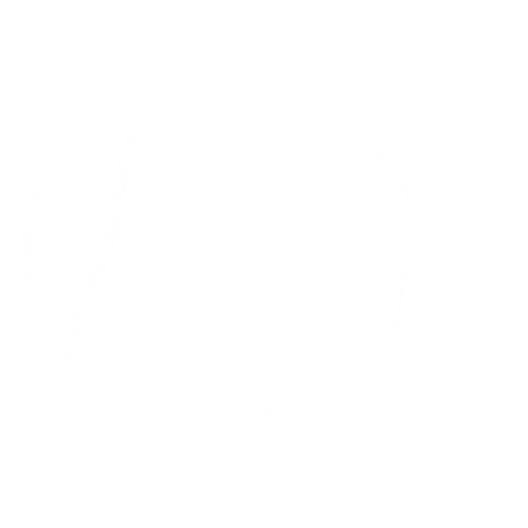
t = 0.00 s
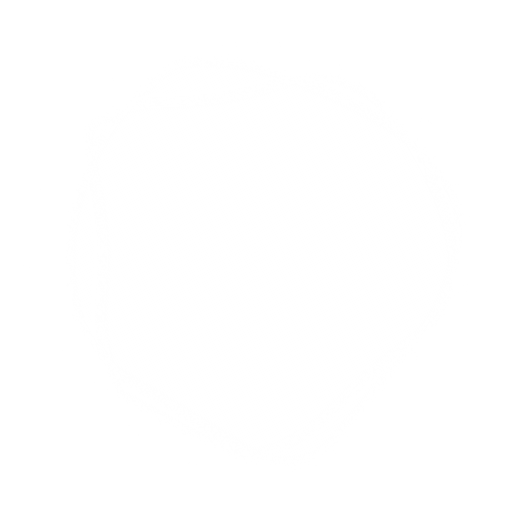
t = 1.63 s
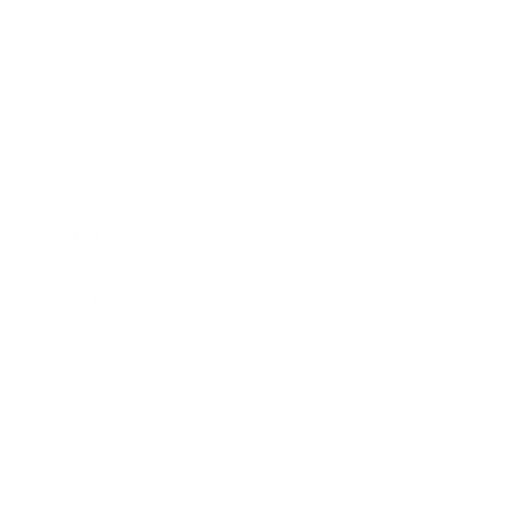
t = 3.25 s
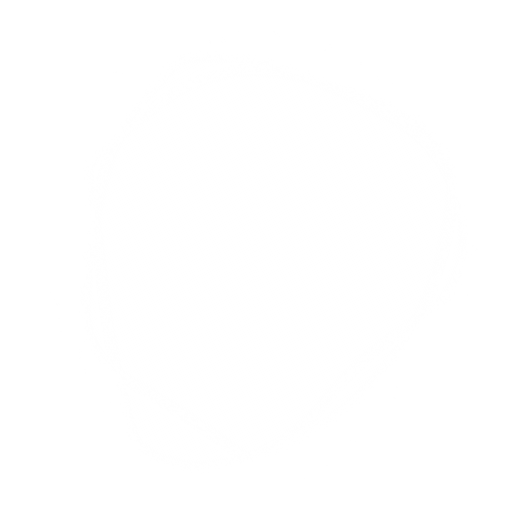
t = 4.88 s
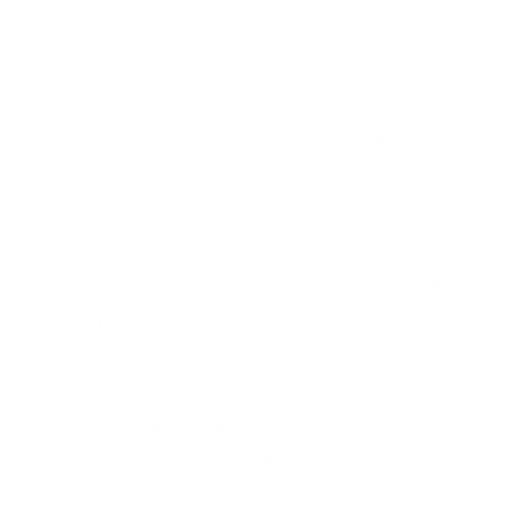
t = 6.50 s
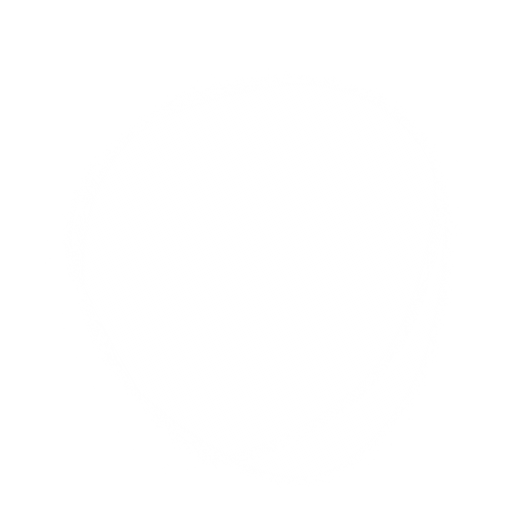
t = 8.13 s

The animated SVG that drew these frames (rendered in a browser with its animation timeline set to each time). Animation: 3 SMIL elements (animate=3); frames cover the first 8.12 s, repeats indefinitely.

<svg version="1.1" xmlns="http://www.w3.org/2000/svg" viewBox="0 0 500 500" width="100%" id="blobSvg" filter="blur(2.6px)" style="opacity: 1;" transform="rotate(-29)">                        <defs>                        <linearGradient id="gradient" x1="0%" y1="0%" x2="0%" y2="100%">                            <stop offset="0%" style="stop-color: rgb(255, 255, 255);"></stop>                            <stop offset="100%" style="stop-color: rgb(255, 255, 255);"></stop>                        </linearGradient>                        </defs>                                            <path id="blob" fill="url(#gradient)" style="opacity: 0.53;"><animate attributeName="d" dur="13s" repeatCount="indefinite" values="M424.84079,321.86371Q447.86386,393.72743,384.56836,431.15935Q321.27286,468.59128,248.86371,472.84107Q176.45457,477.09086,148.84107,410.1135Q121.22757,343.13614,67.95457,296.56807Q14.68157,250,76.45485,209.5685Q138.22813,169.13699,166.2505,123.59142Q194.27286,78.04585,249.70464,79.81828Q305.13643,81.59072,362.47721,103.93179Q419.818,126.27286,410.81786,188.13643Q401.81772,250,424.84079,321.86371Z;M453.70516,317.0107Q433.36186,384.02139,362.52423,381.146Q291.6866,378.27061,242.8433,399.93801Q194,421.60541,117.08118,412.14317Q40.16237,402.68093,64.29201,326.34046Q88.42165,250,109.0107,206.32693Q129.59975,162.65387,148.64317,78.76495Q167.6866,-5.12397,241.8433,20.74072Q316,46.60541,350.8433,99.17023Q385.6866,151.73505,429.86753,200.86753Q474.04846,250,453.70516,317.0107Z;M428.88107,298.41731Q382.87896,346.83463,343.6411,381.94757Q304.40324,417.06052,249.73188,417.66327Q195.06052,418.26602,121.90324,407.33463Q48.74595,396.40324,42.90922,323.20162Q37.07249,250,50.04223,182.03624Q63.01197,114.07249,129.2076,98.49191Q195.40324,82.91133,251.0746,78.83673Q306.74595,74.76214,356.50598,105.64321Q406.26602,136.52427,440.5746,193.26214Q474.88318,250,428.88107,298.41731Z;M469.34657,320.38487Q443.8468,390.76973,373.53877,402.1156Q303.23073,413.46147,238.88463,448.30757Q174.53853,483.15367,122.76833,431.6929Q70.99814,380.23213,76.84563,315.11607Q82.69313,250,78.9227,186.3071Q75.15227,122.6142,131.92223,91.73003Q188.6922,60.84587,253.2305,51.539Q317.7688,42.23213,359.5759,90.92433Q401.383,139.61653,448.11467,194.80827Q494.84633,250,469.34657,320.38487Z;M437.48517,301.93698Q392.82947,353.87396,357.50371,413.21131Q322.17795,472.54867,247.51112,479.51159Q172.8443,486.47452,129.54819,427.64458Q86.25209,368.81464,81.57785,309.40732Q76.90361,250,83.86283,191.93327Q90.82205,133.86654,141.98146,104.152Q193.14087,74.43745,247.01483,83.88926Q300.88878,93.34106,355.51112,113.62234Q410.13346,133.90361,446.13717,191.95181Q482.14087,250,437.48517,301.93698Z;M439.43806,316.51312Q432.44085,383.02623,370.39398,407.14258Q308.3471,431.25893,240.13979,459.78516Q171.93248,488.31139,132.30301,426.26451Q92.67355,364.21763,63.21484,307.10882Q33.75613,250,44.06194,178.90151Q54.36774,107.80301,118.67355,75.31613Q182.97935,42.82924,240.60882,72.66602Q298.23828,102.50279,368.10882,107.87054Q437.97935,113.23828,442.20731,181.61914Q446.43527,250,439.43806,316.51312Z;M424.84079,321.86371Q447.86386,393.72743,384.56836,431.15935Q321.27286,468.59128,248.86371,472.84107Q176.45457,477.09086,148.84107,410.1135Q121.22757,343.13614,67.95457,296.56807Q14.68157,250,76.45485,209.5685Q138.22813,169.13699,166.2505,123.59142Q194.27286,78.04585,249.70464,79.81828Q305.13643,81.59072,362.47721,103.93179Q419.818,126.27286,410.81786,188.13643Q401.81772,250,424.84079,321.86371Z"></animate></path><path id="blob" fill="url(#gradient)" style="opacity: 0.53;"><animate attributeName="d" dur="13s" repeatCount="indefinite" values="M402.82336,294.74662Q372.52122,339.49324,339.45366,380.77461Q306.3861,422.05598,251.70463,416.9165Q197.02317,411.77702,159.66506,377.28619Q122.30695,342.79537,72.75579,296.39768Q23.20463,250,37.88851,178.24662Q52.57238,106.49324,117.0304,72.97924Q181.48842,39.46525,238.53957,73.79537Q295.59073,108.12549,332.49083,135.50917Q369.39092,162.89286,401.2582,206.44643Q433.12549,250,402.82336,294.74662Z;M439.43806,316.51312Q432.44085,383.02623,370.39398,407.14258Q308.3471,431.25893,240.13979,459.78516Q171.93248,488.31139,132.30301,426.26451Q92.67355,364.21763,63.21484,307.10882Q33.75613,250,44.06194,178.90151Q54.36774,107.80301,118.67355,75.31613Q182.97935,42.82924,240.60882,72.66602Q298.23828,102.50279,368.10882,107.87054Q437.97935,113.23828,442.20731,181.61914Q446.43527,250,439.43806,316.51312Z;M460.19079,314.81752Q429.48296,379.63503,366.74655,397.33779Q304.01014,415.04055,238.62673,450.6401Q173.24331,486.23965,141.80231,418.853Q110.3613,351.46635,87.51337,300.73317Q64.66545,250,86.56406,198.80231Q108.46268,147.60462,149.75669,107.39355Q191.05069,67.18248,258.9189,40.41566Q326.7871,13.64883,381.21107,64.45621Q435.63503,115.26359,463.26683,182.63179Q490.89862,250,460.19079,314.81752Z;M424.84079,321.86371Q447.86386,393.72743,384.56836,431.15935Q321.27286,468.59128,248.86371,472.84107Q176.45457,477.09086,148.84107,410.1135Q121.22757,343.13614,67.95457,296.56807Q14.68157,250,76.45485,209.5685Q138.22813,169.13699,166.2505,123.59142Q194.27286,78.04585,249.70464,79.81828Q305.13643,81.59072,362.47721,103.93179Q419.818,126.27286,410.81786,188.13643Q401.81772,250,424.84079,321.86371Z;M437.48517,301.93698Q392.82947,353.87396,357.50371,413.21131Q322.17795,472.54867,247.51112,479.51159Q172.8443,486.47452,129.54819,427.64458Q86.25209,368.81464,81.57785,309.40732Q76.90361,250,83.86283,191.93327Q90.82205,133.86654,141.98146,104.152Q193.14087,74.43745,247.01483,83.88926Q300.88878,93.34106,355.51112,113.62234Q410.13346,133.90361,446.13717,191.95181Q482.14087,250,437.48517,301.93698Z;M410.95278,296.31131Q377.83016,342.62262,346.59668,396.40799Q315.3632,450.19336,253.66275,438.70512Q191.9623,427.21687,143.72172,394.79004Q95.48115,362.3632,86.24057,306.1816Q77,250,74.51885,185.3632Q72.0377,120.72639,123.0377,68.91975Q174.0377,17.1131,239.88914,47.47163Q305.74057,77.83016,366.40332,99.75233Q427.06607,121.67451,435.57074,185.83725Q444.0754,250,410.95278,296.31131Z;M402.82336,294.74662Q372.52122,339.49324,339.45366,380.77461Q306.3861,422.05598,251.70463,416.9165Q197.02317,411.77702,159.66506,377.28619Q122.30695,342.79537,72.75579,296.39768Q23.20463,250,37.88851,178.24662Q52.57238,106.49324,117.0304,72.97924Q181.48842,39.46525,238.53957,73.79537Q295.59073,108.12549,332.49083,135.50917Q369.39092,162.89286,401.2582,206.44643Q433.12549,250,402.82336,294.74662Z"></animate></path><path id="blob" fill="url(#gradient)" style="opacity: 0.53;"><animate attributeName="d" dur="13s" repeatCount="indefinite" values="M402.82336,294.74662Q372.52122,339.49324,339.45366,380.77461Q306.3861,422.05598,251.70463,416.9165Q197.02317,411.77702,159.66506,377.28619Q122.30695,342.79537,72.75579,296.39768Q23.20463,250,37.88851,178.24662Q52.57238,106.49324,117.0304,72.97924Q181.48842,39.46525,238.53957,73.79537Q295.59073,108.12549,332.49083,135.50917Q369.39092,162.89286,401.2582,206.44643Q433.12549,250,402.82336,294.74662Z;M460.19079,314.81752Q429.48296,379.63503,366.74655,397.33779Q304.01014,415.04055,238.62673,450.6401Q173.24331,486.23965,141.80231,418.853Q110.3613,351.46635,87.51337,300.73317Q64.66545,250,86.56406,198.80231Q108.46268,147.60462,149.75669,107.39355Q191.05069,67.18248,258.9189,40.41566Q326.7871,13.64883,381.21107,64.45621Q435.63503,115.26359,463.26683,182.63179Q490.89862,250,460.19079,314.81752Z;M453.70516,317.0107Q433.36186,384.02139,362.52423,381.146Q291.6866,378.27061,242.8433,399.93801Q194,421.60541,117.08118,412.14317Q40.16237,402.68093,64.29201,326.34046Q88.42165,250,109.0107,206.32693Q129.59975,162.65387,148.64317,78.76495Q167.6866,-5.12397,241.8433,20.74072Q316,46.60541,350.8433,99.17023Q385.6866,151.73505,429.86753,200.86753Q474.04846,250,453.70516,317.0107Z;M423.38828,307.00416Q406.39243,364.00831,353.55217,384.57202Q300.71191,405.13573,242.06787,430.50416Q183.42382,455.87258,116.5554,425.63666Q49.68697,395.40075,58.87581,322.70037Q68.06464,250,86.66067,197.31625Q105.2567,144.63251,148.86843,108.53648Q192.48015,72.44045,252.10019,66.13989Q311.72022,59.83933,378.54063,84.21929Q445.36105,108.59925,442.87258,179.29963Q440.38412,250,423.38828,307.00416Z;M428.88107,298.41731Q382.87896,346.83463,343.6411,381.94757Q304.40324,417.06052,249.73188,417.66327Q195.06052,418.26602,121.90324,407.33463Q48.74595,396.40324,42.90922,323.20162Q37.07249,250,50.04223,182.03624Q63.01197,114.07249,129.2076,98.49191Q195.40324,82.91133,251.0746,78.83673Q306.74595,74.76214,356.50598,105.64321Q406.26602,136.52427,440.5746,193.26214Q474.88318,250,428.88107,298.41731Z;M424.84079,321.86371Q447.86386,393.72743,384.56836,431.15935Q321.27286,468.59128,248.86371,472.84107Q176.45457,477.09086,148.84107,410.1135Q121.22757,343.13614,67.95457,296.56807Q14.68157,250,76.45485,209.5685Q138.22813,169.13699,166.2505,123.59142Q194.27286,78.04585,249.70464,79.81828Q305.13643,81.59072,362.47721,103.93179Q419.818,126.27286,410.81786,188.13643Q401.81772,250,424.84079,321.86371Z;M402.82336,294.74662Q372.52122,339.49324,339.45366,380.77461Q306.3861,422.05598,251.70463,416.9165Q197.02317,411.77702,159.66506,377.28619Q122.30695,342.79537,72.75579,296.39768Q23.20463,250,37.88851,178.24662Q52.57238,106.49324,117.0304,72.97924Q181.48842,39.46525,238.53957,73.79537Q295.59073,108.12549,332.49083,135.50917Q369.39092,162.89286,401.2582,206.44643Q433.12549,250,402.82336,294.74662Z"></animate></path></svg>